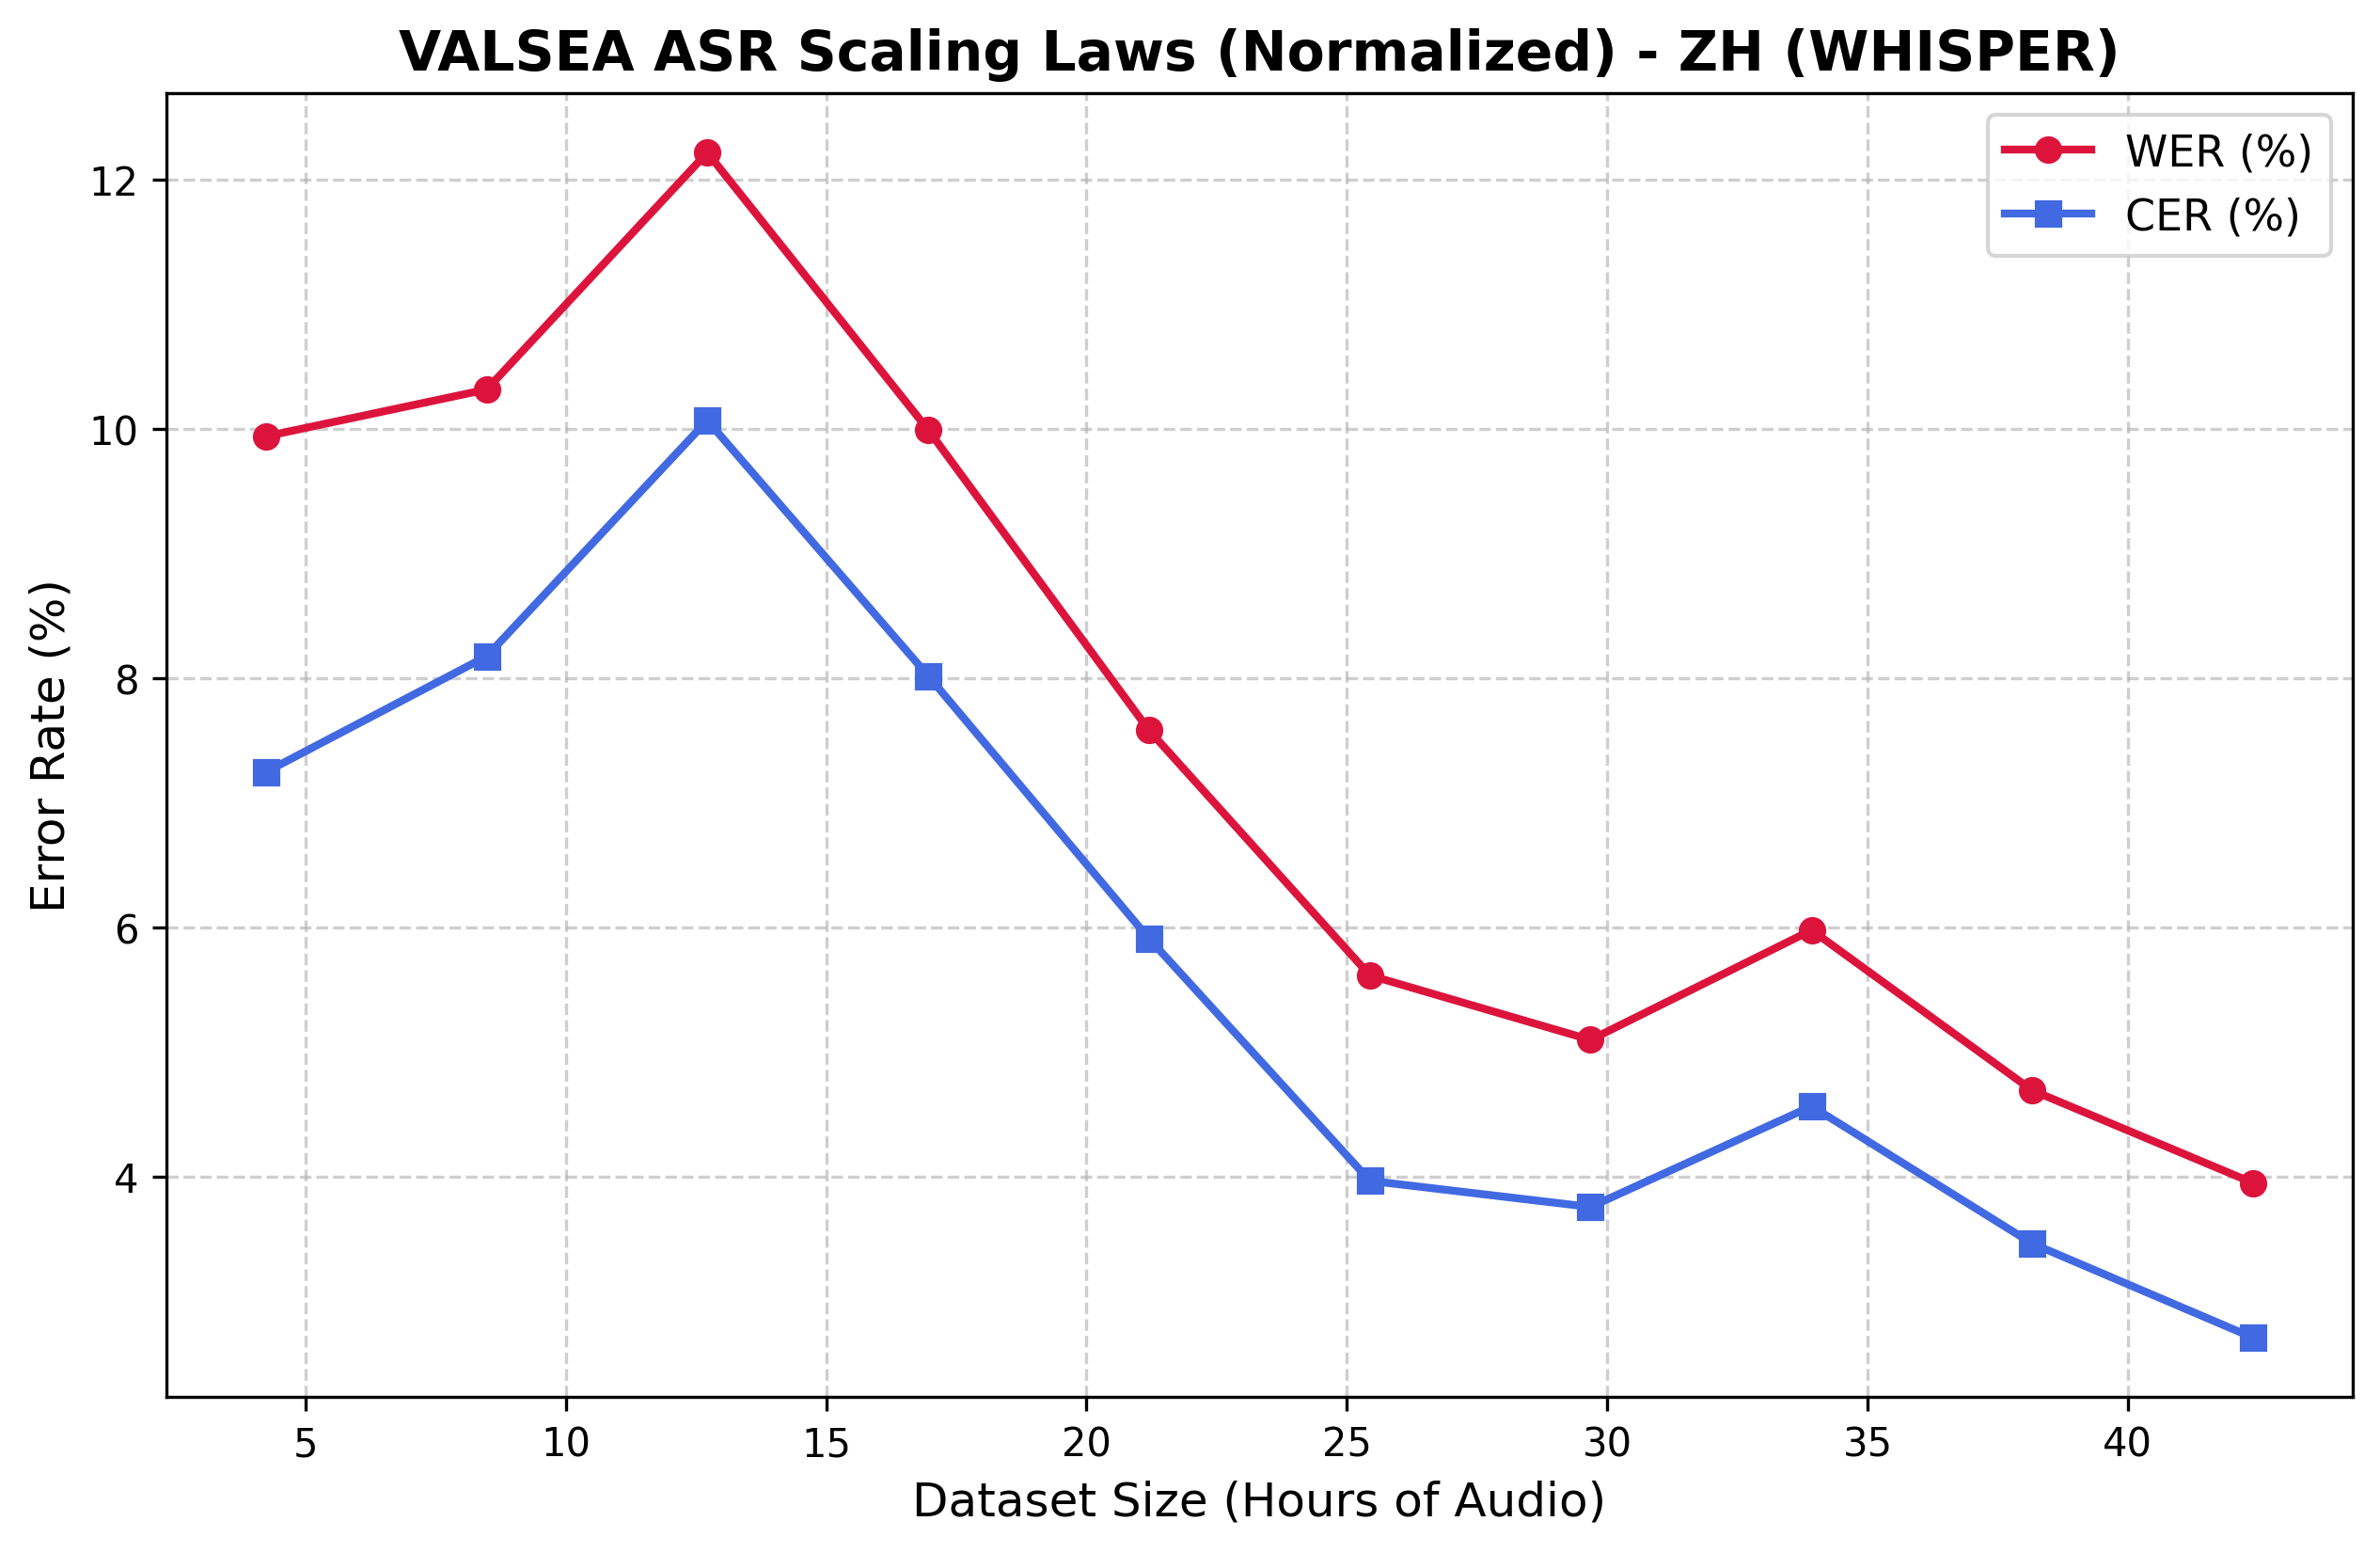

Source data for this figure (header and first rows):
Fraction, Total_Clips, Hours, WER, CER
0.1, 517, 4.237, 0.09938, 0.07245
0.2, 1035, 8.481, 0.1031, 0.08174
0.3, 1552, 12.72, 0.1221, 0.1007
0.4, 2070, 16.96, 0.09989, 0.08017
0.5, 2587, 21.2, 0.07582, 0.05911
0.6, 3105, 25.44, 0.05615, 0.03967
0.7, 3622, 29.68, 0.05098, 0.03758
0.8, 4140, 33.92, 0.05978, 0.04566
0.9, 4657, 38.16, 0.04693, 0.03465
1.0, 5175, 42.41, 0.0395, 0.02709
